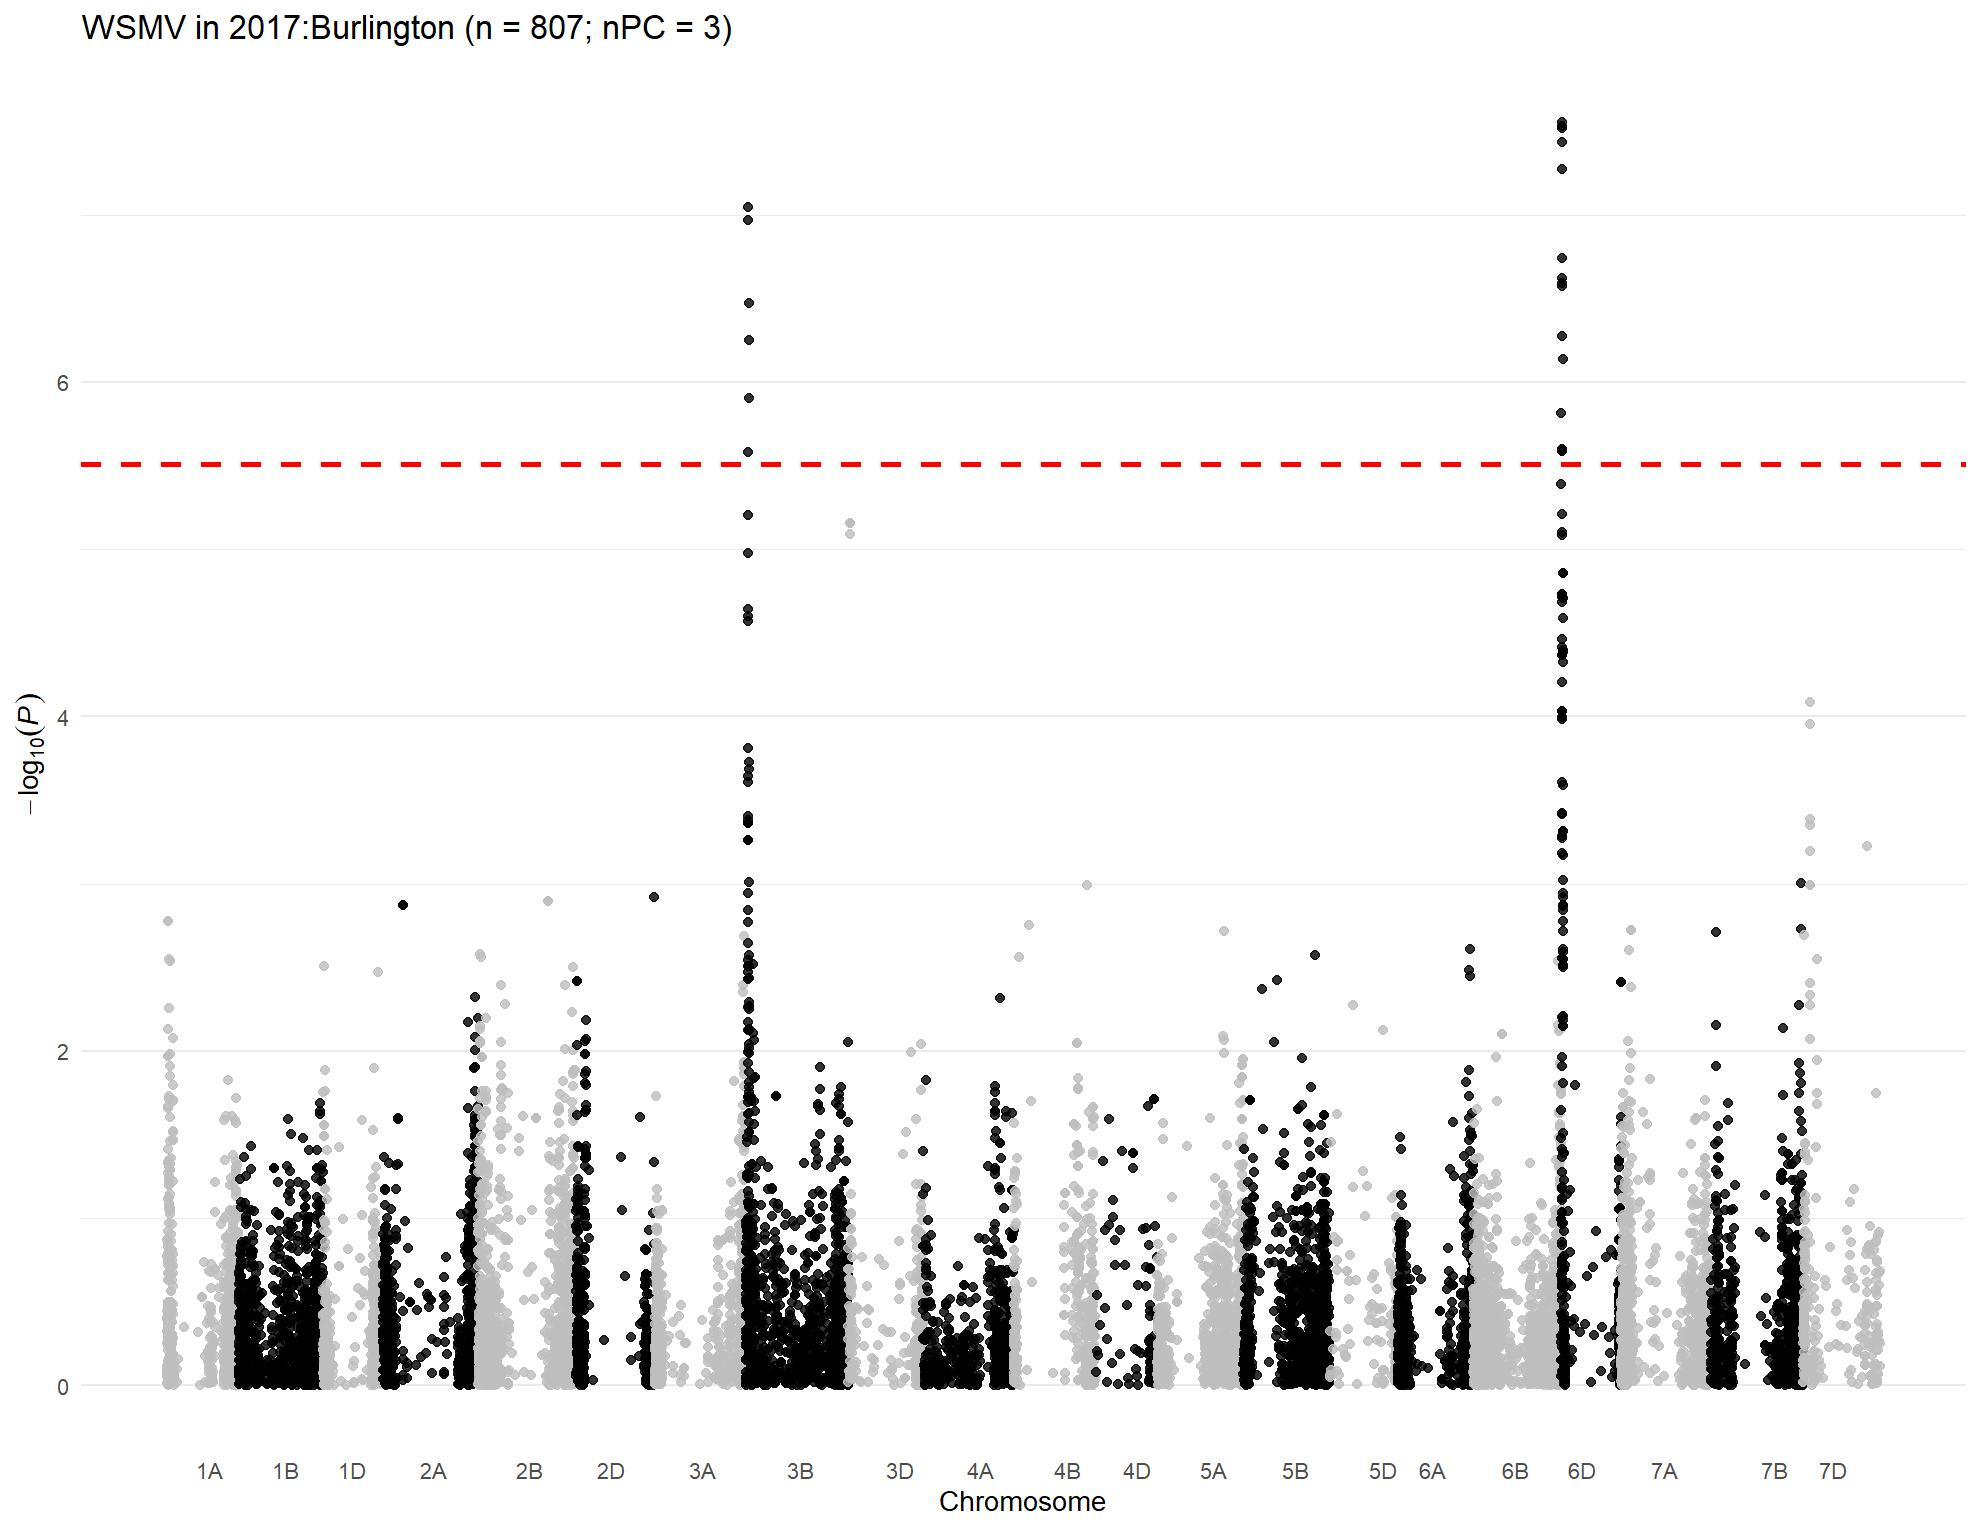

Source data for this figure (header and first rows):
, trait, chr, chr_wheat, variant.id, snp_id, pos, n.obs, freq, MAC, Score, Score.SE, Score.Stat, Score.pval, neg_log_pval, Est, Est.SE, PVE, break_bft
1, 2017:Burlington, 1, 1A, 1, S1A_1157687, 1157687, 653, 0.1095, 143, 0.7867, 17.17, 0.04582, 0.9635, 0.01617, 0.002668, 0.05824, 3.23428850871484e-06, 0
2, 2017:Burlington, 1, 1A, 2, S1A_1195489, 1195489, 653, 0.6409, 469, -7.957, 27.28, -0.2917, 0.7705, 0.1132, -0.01069, 0.03666, 0.0001311, 0
3, 2017:Burlington, 1, 1A, 3, S1A_1933199, 1933199, 653, 0.7764, 292, 3.21, 20.71, 0.155, 0.8768, 0.05709, 0.007486, 0.0483, 3.70243415459543e-05, 0
4, 2017:Burlington, 1, 1A, 4, S1A_1933228, 1933228, 653, 0.7764, 292, 3.21, 20.71, 0.155, 0.8768, 0.05709, 0.007486, 0.0483, 3.70243415459543e-05, 0
5, 2017:Burlington, 1, 1A, 6, S1A_3181865, 3181865, 653, 0.7879, 277, -4.982, 20.16, -0.2472, 0.8048, 0.09432, -0.01226, 0.04961, 9.41334530944929e-05, 0
6, 2017:Burlington, 1, 1A, 7, S1A_4781815, 4781815, 653, 0.1041, 136, -13.76, 16.37, -0.8406, 0.4006, 0.3973, -0.05134, 0.06108, 0.001089, 0
7, 2017:Burlington, 1, 1A, 8, S1A_4929734, 4929734, 653, 0.2236, 292, -19.64, 23.18, -0.8473, 0.3969, 0.4014, -0.03656, 0.04315, 0.001106, 0
8, 2017:Burlington, 1, 1A, 10, S1A_4968173, 4968173, 653, 0.4005, 523, -5, 24.76, -0.202, 0.8399, 0.07576, -0.008159, 0.04039, 6.28657308285163e-05, 0
9, 2017:Burlington, 1, 1A, 11, S1A_5197982, 5197982, 653, 0.09724, 127, -11.34, 15.91, -0.7128, 0.476, 0.3224, -0.0448, 0.06286, 0.0007828, 0
10, 2017:Burlington, 1, 1A, 12, S1A_5198010, 5198010, 653, 0.09724, 127, -11.34, 15.91, -0.7128, 0.476, 0.3224, -0.0448, 0.06286, 0.0007828, 0
11, 2017:Burlington, 1, 1A, 13, S1A_5243796, 5243796, 653, 0.1064, 139, -23.54, 17.09, -1.378, 0.1682, 0.7742, -0.08065, 0.05853, 0.002926, 0
12, 2017:Burlington, 1, 1A, 14, S1A_5243818, 5243818, 653, 0.09954, 130, -15.06, 16.38, -0.9191, 0.3581, 0.4461, -0.05609, 0.06103, 0.001302, 0
13, 2017:Burlington, 1, 1A, 15, S1A_5915099, 5915099, 653, 0.2642, 345, -12.8, 22.08, -0.5799, 0.562, 0.2503, -0.02627, 0.0453, 0.0005181, 0
14, 2017:Burlington, 1, 1A, 16, S1A_6190910, 6190910, 653, 0.08576, 112, -24.24, 16.2, -1.497, 0.1345, 0.8712, -0.09239, 0.06174, 0.003451, 0
15, 2017:Burlington, 1, 1A, 18, S1A_8082355, 8082355, 653, 0.05513, 72, 1.075, 14.41, 0.07464, 0.9405, 0.02664, 0.005181, 0.06941, 8.58506383602734e-06, 0
16, 2017:Burlington, 1, 1A, 19, S1A_8561584, 8561584, 653, 0.3974, 519, 34.07, 24.32, 1.401, 0.1613, 0.7923, 0.05758, 0.04111, 0.003023, 0
17, 2017:Burlington, 1, 1A, 20, S1A_8616489, 8616489, 653, 0.7458, 332, 14.14, 21.42, 0.6603, 0.5091, 0.2932, 0.03083, 0.04669, 0.0006717, 0
18, 2017:Burlington, 1, 1A, 21, S1A_8619460, 8619460, 653, 0.3109, 406, -24.95, 25.13, -0.9929, 0.3208, 0.4938, -0.03952, 0.0398, 0.001519, 0
19, 2017:Burlington, 1, 1A, 22, S1A_8997884, 8997884, 653, 0.1141, 149, 21.39, 17.98, 1.19, 0.2341, 0.6305, 0.06618, 0.05562, 0.002181, 0
20, 2017:Burlington, 1, 1A, 23, S1A_9136957, 9136957, 653, 0.09571, 125, 12.8, 16.62, 0.77, 0.4413, 0.3553, 0.04632, 0.06016, 0.0009136, 0
21, 2017:Burlington, 1, 1A, 24, S1A_9137012, 9137012, 653, 0.08576, 112, 7.871, 15.66, 0.5027, 0.6152, 0.211, 0.03211, 0.06387, 0.0003894, 0
22, 2017:Burlington, 1, 1A, 25, S1A_9593887, 9593887, 653, 0.3377, 441, 14.97, 25.13, 0.5956, 0.5514, 0.2585, 0.0237, 0.03979, 0.0005467, 0
23, 2017:Burlington, 1, 1A, 26, S1A_9634576, 9634576, 653, 0.2175, 284, -2.735, 20.9, -0.1308, 0.8959, 0.04774, -0.006259, 0.04784, 2.63731018561091e-05, 0
24, 2017:Burlington, 1, 1A, 27, S1A_10055204, 10055204, 653, 0.06815, 89, -24.38, 13.79, -1.769, 0.07694, 1.114, -0.1283, 0.07254, 0.00482, 0
25, 2017:Burlington, 1, 1A, 28, S1A_10606176, 10606176, 653, 0.2366, 309, 5.13, 22.09, 0.2323, 0.8163, 0.08814, 0.01052, 0.04528, 8.314081566639e-05, 0
26, 2017:Burlington, 1, 1A, 29, S1A_10606184, 10606184, 653, 0.2511, 328, 4.561, 22.74, 0.2006, 0.841, 0.07518, 0.00882, 0.04398, 6.19827353339609e-05, 0
27, 2017:Burlington, 1, 1A, 30, S1A_10606210, 10606210, 653, 0.2366, 309, 5.13, 22.09, 0.2323, 0.8163, 0.08814, 0.01052, 0.04528, 8.314081566639e-05, 0
28, 2017:Burlington, 1, 1A, 31, S1A_10935582, 10935582, 653, 0.2343, 306, -16.43, 21.84, -0.7523, 0.4519, 0.345, -0.03445, 0.04579, 0.000872, 0
29, 2017:Burlington, 1, 1A, 32, S1A_10970374, 10970374, 653, 0.2557, 334, 2.718, 23.2, 0.1172, 0.9067, 0.04252, 0.00505, 0.04311, 2.11498712637073e-05, 0
30, 2017:Burlington, 1, 1A, 33, S1A_11341749, 11341749, 653, 0.3109, 406, -14.35, 23.32, -0.6152, 0.5384, 0.2689, -0.02638, 0.04287, 0.0005832, 0
31, 2017:Burlington, 1, 1A, 34, S1A_11341756, 11341756, 653, 0.1072, 140, -1.828, 16.74, -0.1092, 0.913, 0.03951, -0.006521, 0.05972, 1.83718466745256e-05, 0
32, 2017:Burlington, 1, 1A, 35, S1A_11343021, 11343021, 653, 0.1807, 236, 2.733, 19.3, 0.1416, 0.8874, 0.05188, 0.007337, 0.05182, 3.08966277829157e-05, 0
33, 2017:Burlington, 1, 1A, 36, S1A_11504784, 11504784, 653, 0.1524, 199, 2.18, 16.82, 0.1296, 0.8969, 0.04728, 0.007707, 0.05945, 2.58940248283646e-05, 0
34, 2017:Burlington, 1, 1A, 38, S1A_11579702, 11579702, 653, 0.1669, 218, -31.24, 20.67, -1.511, 0.1307, 0.8837, -0.07312, 0.04838, 0.003519, 0
35, 2017:Burlington, 1, 1A, 39, S1A_11579708, 11579708, 653, 0.108, 141, -1.895, 17.04, -0.1112, 0.9114, 0.04027, -0.006529, 0.0587, 1.90596923173073e-05, 0
36, 2017:Burlington, 1, 1A, 40, S1A_11579715, 11579715, 653, 0.108, 141, -1.895, 17.04, -0.1112, 0.9114, 0.04027, -0.006529, 0.0587, 1.90596923173073e-05, 0
37, 2017:Burlington, 1, 1A, 41, S1A_11583220, 11583220, 653, 0.1669, 218, 14.3, 18.71, 0.764, 0.4449, 0.3518, 0.04082, 0.05343, 0.0008993, 0
38, 2017:Burlington, 1, 1A, 42, S1A_11585247, 11585247, 653, 0.1853, 242, 5.504, 19.37, 0.2842, 0.7763, 0.11, 0.01467, 0.05163, 0.0001244, 0
39, 2017:Burlington, 1, 1A, 43, S1A_11592514, 11592514, 653, 0.2006, 262, -1.71, 19.79, -0.08641, 0.9311, 0.03098, -0.004366, 0.05053, 1.15036105469745e-05, 0
40, 2017:Burlington, 1, 1A, 44, S1A_11774650, 11774650, 653, 0.1011, 132, 0.5469, 16.54, 0.03305, 0.9736, 0.01161, 0.001998, 0.06044, 1.683512739791e-06, 0
41, 2017:Burlington, 1, 1A, 45, S1A_11774661, 11774661, 653, 0.2466, 322, -0.08067, 21.62, -0.003731, 0.997, 0.001295, -0.0001726, 0.04625, 2.14497457769851e-08, 0
42, 2017:Burlington, 1, 1A, 46, S1A_11774667, 11774667, 653, 0.1432, 187, 0.286, 16.72, 0.01711, 0.9864, 0.005968, 0.001023, 0.05981, 4.50854632115569e-07, 0
43, 2017:Burlington, 1, 1A, 47, S1A_11790356, 11790356, 653, 0.1646, 215, -16.98, 17.95, -0.946, 0.3442, 0.4632, -0.05269, 0.0557, 0.001379, 0
44, 2017:Burlington, 1, 1A, 48, S1A_11790370, 11790370, 653, 0.2833, 370, -21.87, 22.59, -0.968, 0.333, 0.4775, -0.04285, 0.04426, 0.001444, 0
45, 2017:Burlington, 1, 1A, 49, S1A_11790390, 11790390, 653, 0.1064, 139, -15.36, 17.46, -0.8799, 0.3789, 0.4215, -0.0504, 0.05728, 0.001193, 0
46, 2017:Burlington, 1, 1A, 50, S1A_11790449, 11790449, 653, 0.2711, 354, -44.47, 22.3, -1.994, 0.04616, 1.336, -0.08941, 0.04484, 0.006126, 0
47, 2017:Burlington, 1, 1A, 51, S1A_11992309, 11992309, 653, 0.1945, 254, -18.62, 19.17, -0.9712, 0.3314, 0.4796, -0.05066, 0.05216, 0.001453, 0
48, 2017:Burlington, 1, 1A, 52, S1A_11994475, 11994475, 653, 0.1631, 213, 16.02, 18.35, 0.873, 0.3827, 0.4172, 0.04758, 0.0545, 0.001174, 0
49, 2017:Burlington, 1, 1A, 53, S1A_11994504, 11994504, 653, 0.1194, 156, -24.55, 18.27, -1.344, 0.179, 0.7471, -0.07354, 0.05473, 0.002782, 0
50, 2017:Burlington, 1, 1A, 54, S1A_11994526, 11994526, 653, 0.2902, 379, -6.915, 22.9, -0.302, 0.7627, 0.1177, -0.01319, 0.04367, 0.0001405, 0
51, 2017:Burlington, 1, 1A, 55, S1A_11994562, 11994562, 653, 0.206, 269, -4.217, 19.64, -0.2147, 0.83, 0.08091, -0.01093, 0.05091, 7.10123390105336e-05, 0
52, 2017:Burlington, 1, 1A, 56, S1A_12127733, 12127733, 653, 0.183, 239, 16.07, 19.19, 0.8373, 0.4024, 0.3953, 0.04363, 0.05211, 0.00108, 0
53, 2017:Burlington, 1, 1A, 57, S1A_12463822, 12463822, 653, 0.09954, 130, 0.3988, 16.69, 0.0239, 0.9809, 0.00836, 0.001432, 0.05992, 8.79937389124094e-07, 0
54, 2017:Burlington, 1, 1A, 58, S1A_12595515, 12595515, 653, 0.1792, 234, 28.14, 19.14, 1.47, 0.1415, 0.8491, 0.07679, 0.05224, 0.00333, 0
55, 2017:Burlington, 1, 1A, 59, S1A_12595543, 12595543, 653, 0.5054, 646, -1.099, 25.3, -0.04345, 0.9653, 0.01532, -0.001718, 0.03953, 2.90952661632714e-06, 0
56, 2017:Burlington, 1, 1A, 60, S1A_12596201, 12596201, 653, 0.1003, 131, -5.903, 16.65, -0.3545, 0.723, 0.1409, -0.02129, 0.06006, 0.0001936, 0
57, 2017:Burlington, 1, 1A, 61, S1A_12596204, 12596204, 653, 0.1899, 248, 24.33, 19.56, 1.244, 0.2135, 0.6706, 0.0636, 0.05113, 0.002384, 0
58, 2017:Burlington, 1, 1A, 62, S1A_12596219, 12596219, 653, 0.1884, 246, 17.41, 19.46, 0.8943, 0.3712, 0.4304, 0.04594, 0.05138, 0.001232, 0
59, 2017:Burlington, 1, 1A, 63, S1A_12596245, 12596245, 653, 0.1761, 230, -1.162, 18.85, -0.06164, 0.9509, 0.02189, -0.00327, 0.05305, 5.85377577160808e-06, 0
60, 2017:Burlington, 1, 1A, 64, S1A_12596255, 12596255, 653, 0.1026, 134, -0.4829, 16.62, -0.02906, 0.9768, 0.01019, -0.001749, 0.06018, 1.30138305755229e-06, 0
... 15,977 more rows
